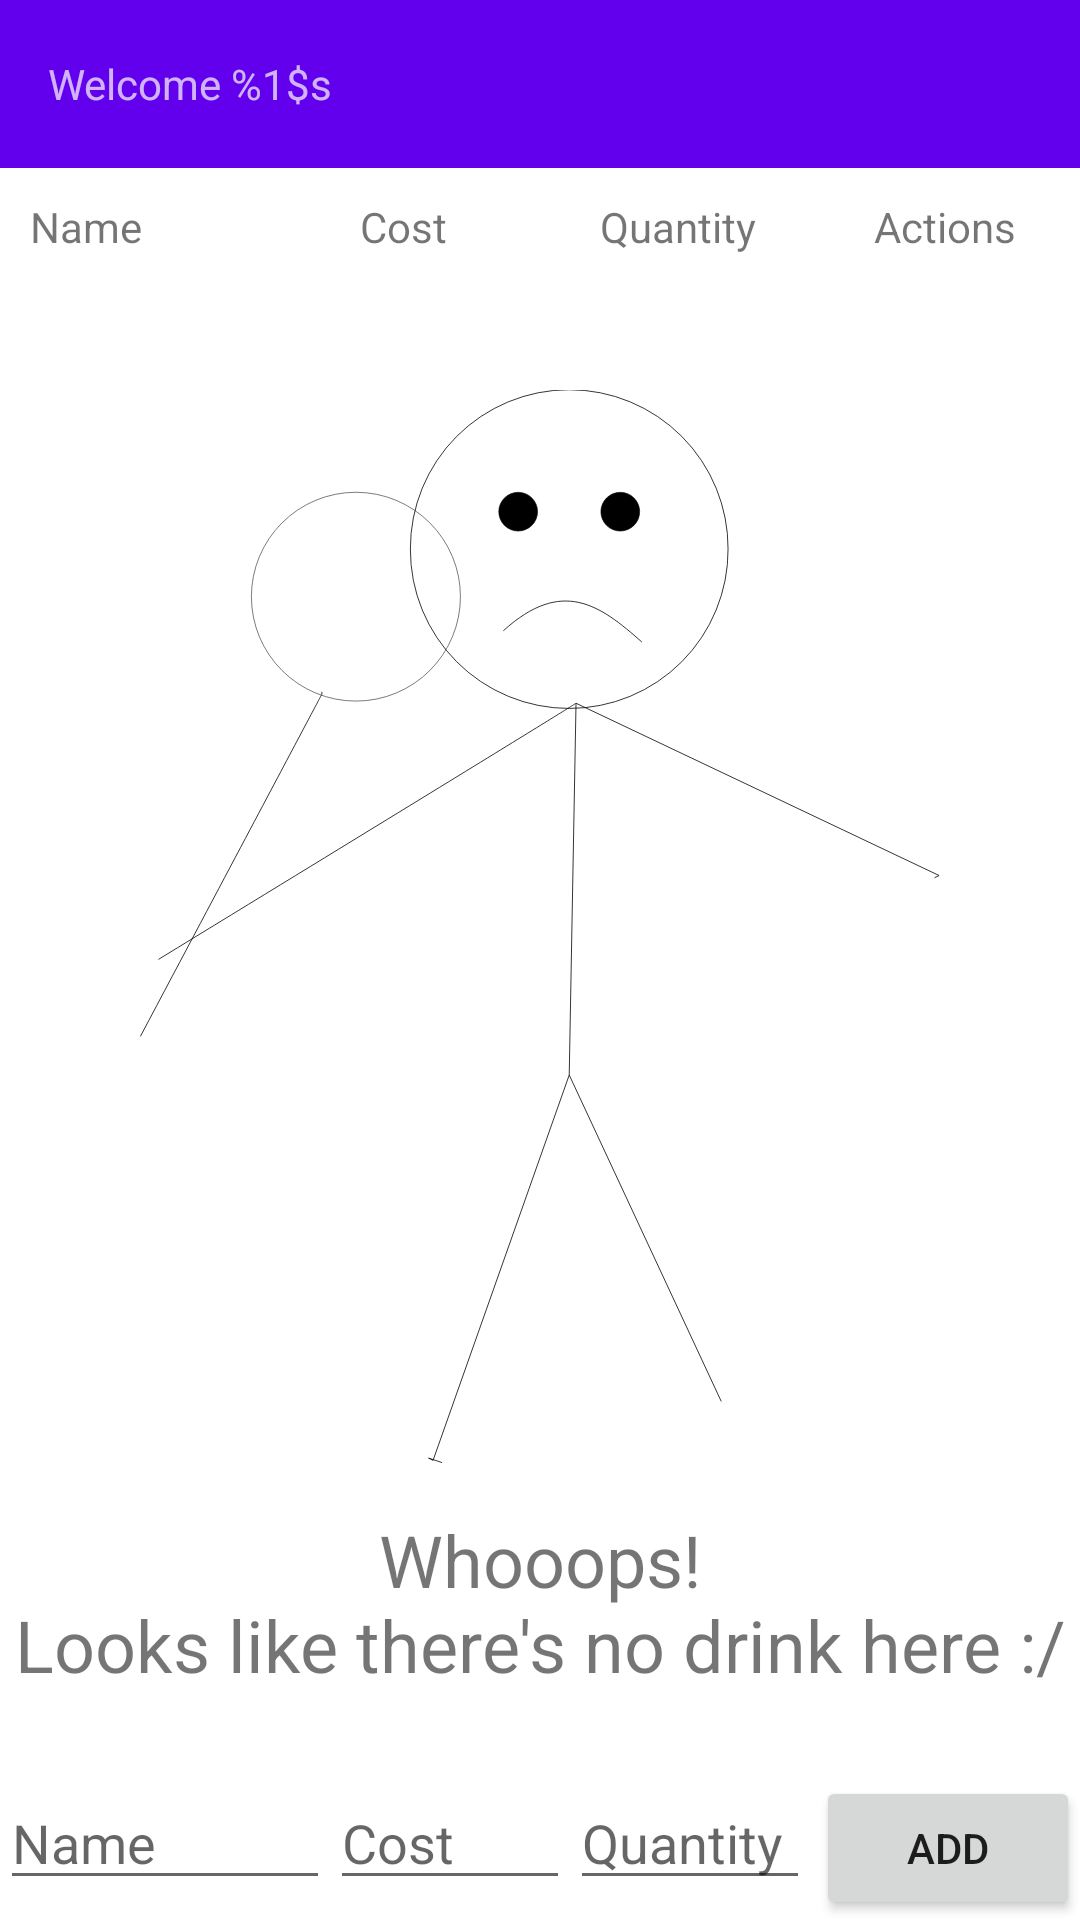

The Android layout XML behind this screen, and the referenced resources:
<!-- AndroidManifest.xml: application theme Theme.DistributoreAutomatico -->
<!-- res/layout/activity_admin_menu.xml -->
<?xml version="1.0" encoding="utf-8"?>
<androidx.constraintlayout.widget.ConstraintLayout xmlns:android="http://schemas.android.com/apk/res/android"
    xmlns:app="http://schemas.android.com/apk/res-auto"
    xmlns:tools="http://schemas.android.com/tools"
    android:layout_width="match_parent"
    android:layout_height="match_parent"
    tools:context=".AdminMenuActivity">

    
    <include
        android:id="@+id/drink_header"
        layout="@layout/vending_machine_header"
        android:layout_width="match_parent"
        android:layout_height="wrap_content"
        app:layout_constraintEnd_toEndOf="parent"
        app:layout_constraintStart_toStartOf="parent"
        app:layout_constraintTop_toTopOf="parent" />
    

    
    <androidx.constraintlayout.widget.ConstraintLayout
        android:layout_width="match_parent"
        android:layout_height="0dp"
        android:id="@+id/no_results_found"
        app:layout_constraintBottom_toTopOf="@id/relativeLayout"
        app:layout_constraintEnd_toEndOf="parent"
        app:layout_constraintStart_toStartOf="parent"
        app:layout_constraintTop_toBottomOf="@id/drink_header">

        <ImageView
            android:id="@+id/imageView"
            android:layout_width="wrap_content"
            android:layout_height="wrap_content"
            app:layout_constraintBottom_toBottomOf="parent"
            app:layout_constraintEnd_toEndOf="parent"
            app:layout_constraintStart_toStartOf="parent"
            app:layout_constraintTop_toTopOf="parent"
            app:layout_constraintVertical_bias="0.25"
            app:srcCompat="@drawable/noresultsfound" />

        <TextView
            android:id="@+id/textView"
            android:layout_width="wrap_content"
            android:layout_height="wrap_content"
            android:layout_marginTop="16dp"
            android:gravity="center"
            android:text="@string/no_drinks_found"
            android:textSize="24sp"
            app:layout_constraintEnd_toEndOf="parent"
            app:layout_constraintStart_toStartOf="parent"
            app:layout_constraintTop_toBottomOf="@id/imageView" />
    </androidx.constraintlayout.widget.ConstraintLayout>

    
    <ListView
        android:layout_width="match_parent"
        android:layout_height="0dp"
        android:id="@android:id/list"
        android:layout_marginBottom="64dp"
        app:layout_constraintBottom_toBottomOf="parent"
        app:layout_constraintEnd_toEndOf="parent"
        app:layout_constraintStart_toStartOf="parent"
        app:layout_constraintTop_toBottomOf="@id/drink_header"

        android:visibility="gone"/>


    
    <RelativeLayout
        android:id="@+id/relativeLayout"
        android:layout_width="match_parent"
        android:layout_height="wrap_content"
        app:layout_constraintBottom_toBottomOf="parent"
        app:layout_constraintEnd_toEndOf="parent"
        app:layout_constraintStart_toStartOf="parent">

        <EditText
            android:id="@+id/add_drink_name_edit_text"
            android:layout_width="@dimen/drink_name_dimension"
            android:layout_height="wrap_content"
            android:hint="@string/drink_name"
            android:autofillHints="@string/drink_name"
            android:inputType="text" />

        <EditText
            android:id="@+id/add_drink_cost_edit_text"
            android:layout_width="@dimen/drink_cost_dimension"
            android:layout_height="wrap_content"
            android:layout_toRightOf="@id/add_drink_name_edit_text"
            android:hint="@string/drink_cost"
            android:autofillHints="@string/drink_cost"
            android:inputType="numberDecimal"
            android:layout_toEndOf="@id/add_drink_name_edit_text" />

        <EditText
            android:id="@+id/add_drink_quantity_edit_text"
            android:layout_width="@dimen/drink_quantity_dimension"
            android:layout_height="wrap_content"
            android:layout_toRightOf="@id/add_drink_cost_edit_text"
            android:hint="@string/drink_quantity"
            android:autofillHints="@string/drink_quantity"

            android:inputType="number"
            android:layout_toEndOf="@id/add_drink_cost_edit_text" />

        <Button
            android:id="@+id/add_drink_button"
            android:layout_width="wrap_content"
            android:layout_height="wrap_content"
            android:layout_alignParentRight="true"


            android:layout_centerHorizontal="true"
            android:text="@string/add_drink"
            android:layout_alignParentEnd="true"
            tools:ignore="RelativeOverlap" />

    </RelativeLayout>

</androidx.constraintlayout.widget.ConstraintLayout>
<!-- res/layout/vending_machine_header.xml (included above) -->
<?xml version="1.0" encoding="utf-8"?>
<androidx.constraintlayout.widget.ConstraintLayout
    xmlns:android="http://schemas.android.com/apk/res/android"
    xmlns:app="http://schemas.android.com/apk/res-auto"
    android:layout_width="match_parent"
    android:layout_height="wrap_content">

    
    <androidx.appcompat.widget.Toolbar
        android:id="@+id/welcome_toolbar"
        android:layout_width="match_parent"
        android:layout_height="wrap_content"
        android:background="?attr/colorPrimary"
        android:minHeight="?attr/actionBarSize"
        android:theme="?attr/actionBarTheme"
        app:layout_constraintEnd_toEndOf="parent"
        app:layout_constraintStart_toStartOf="parent"
        app:layout_constraintTop_toTopOf="parent">

        <TextView
            android:id="@+id/welcomeTextView"
            android:layout_width="match_parent"
            android:layout_height="wrap_content"
            android:text="@string/welcome_username" />
    </androidx.appcompat.widget.Toolbar>

    <RelativeLayout
        android:layout_width="match_parent"
        android:layout_height="wrap_content"
        app:layout_constraintEnd_toEndOf="parent"
        app:layout_constraintStart_toStartOf="parent"
        app:layout_constraintTop_toBottomOf="@id/welcome_toolbar">

        <TextView
            android:id="@+id/drink_header_drink_name"
            android:layout_width="@dimen/drink_name_dimension"
            android:layout_height="wrap_content"
            android:padding="10dp"
            android:text="@string/drink_name" />

        <TextView
            android:id="@+id/drink_header_drink_cost"
            android:layout_width="@dimen/drink_cost_dimension"
            android:layout_height="wrap_content"
            android:layout_toRightOf="@id/drink_header_drink_name"
            android:padding="10dp"
            android:text="@string/drink_cost" />

        <TextView
            android:id="@+id/drink_header_drink_quantity"
            android:layout_width="@dimen/drink_quantity_dimension"
            android:layout_height="wrap_content"
            android:layout_toRightOf="@id/drink_header_drink_cost"
            android:padding="10dp"
            android:text="@string/drink_quantity" />

        <TextView
            android:layout_width="wrap_content"
            android:layout_height="wrap_content"
            android:layout_alignParentRight="true"
            android:layout_toRightOf="@id/drink_header_drink_quantity"
            android:gravity="center_horizontal"
            android:padding="10dp"
            android:text="@string/drink_actions" />
    </RelativeLayout>
</androidx.constraintlayout.widget.ConstraintLayout>
<!-- resources referenced by this layout -->
<resources>
  <dimen name="drink_cost_dimension">80dp</dimen>
  <dimen name="drink_name_dimension">110dp</dimen>
  <dimen name="drink_quantity_dimension">80dp</dimen>
  <!-- drawable noresultsfound: vector/xml drawable (drawable, 2545 chars, omitted) -->
  <string name="add_drink">Add</string>
  <string name="drink_actions">Actions</string>
  <string name="drink_cost">Cost</string>
  <string name="drink_name">Name</string>
  <string name="drink_quantity">Quantity</string>
  <string name="no_drinks_found">Whooops!\nLooks like there\'s no drink here :/</string>
  <string name="welcome_username">Welcome %1$s</string>
  <style name="Theme.DistributoreAutomatico" parent="Theme.MaterialComponents.DayNight.DarkActionBar">
          
          <item name="colorPrimary">@color/purple_500</item>
          <item name="colorPrimaryVariant">@color/purple_700</item>
          <item name="colorOnPrimary">@color/white</item>
          
          <item name="colorSecondary">@color/teal_200</item>
          <item name="colorSecondaryVariant">@color/teal_700</item>
          <item name="colorOnSecondary">@color/black</item>
          
          <item name="android:statusBarColor" tools:targetApi="l">?attr/colorPrimaryVariant</item>
          
      </style>
  <!-- not gathered from this repository: default colours our renderer supplied (Android Studio template values) -->
  <color name="purple_500">#FF6200EE</color>
  <color name="purple_700">#FF3700B3</color>
  <color name="teal_200">#FF03DAC5</color>
  <color name="teal_700">#FF018786</color>
  <color name="black">#FF000000</color>
  <color name="white">#FFFFFFFF</color>
</resources>
